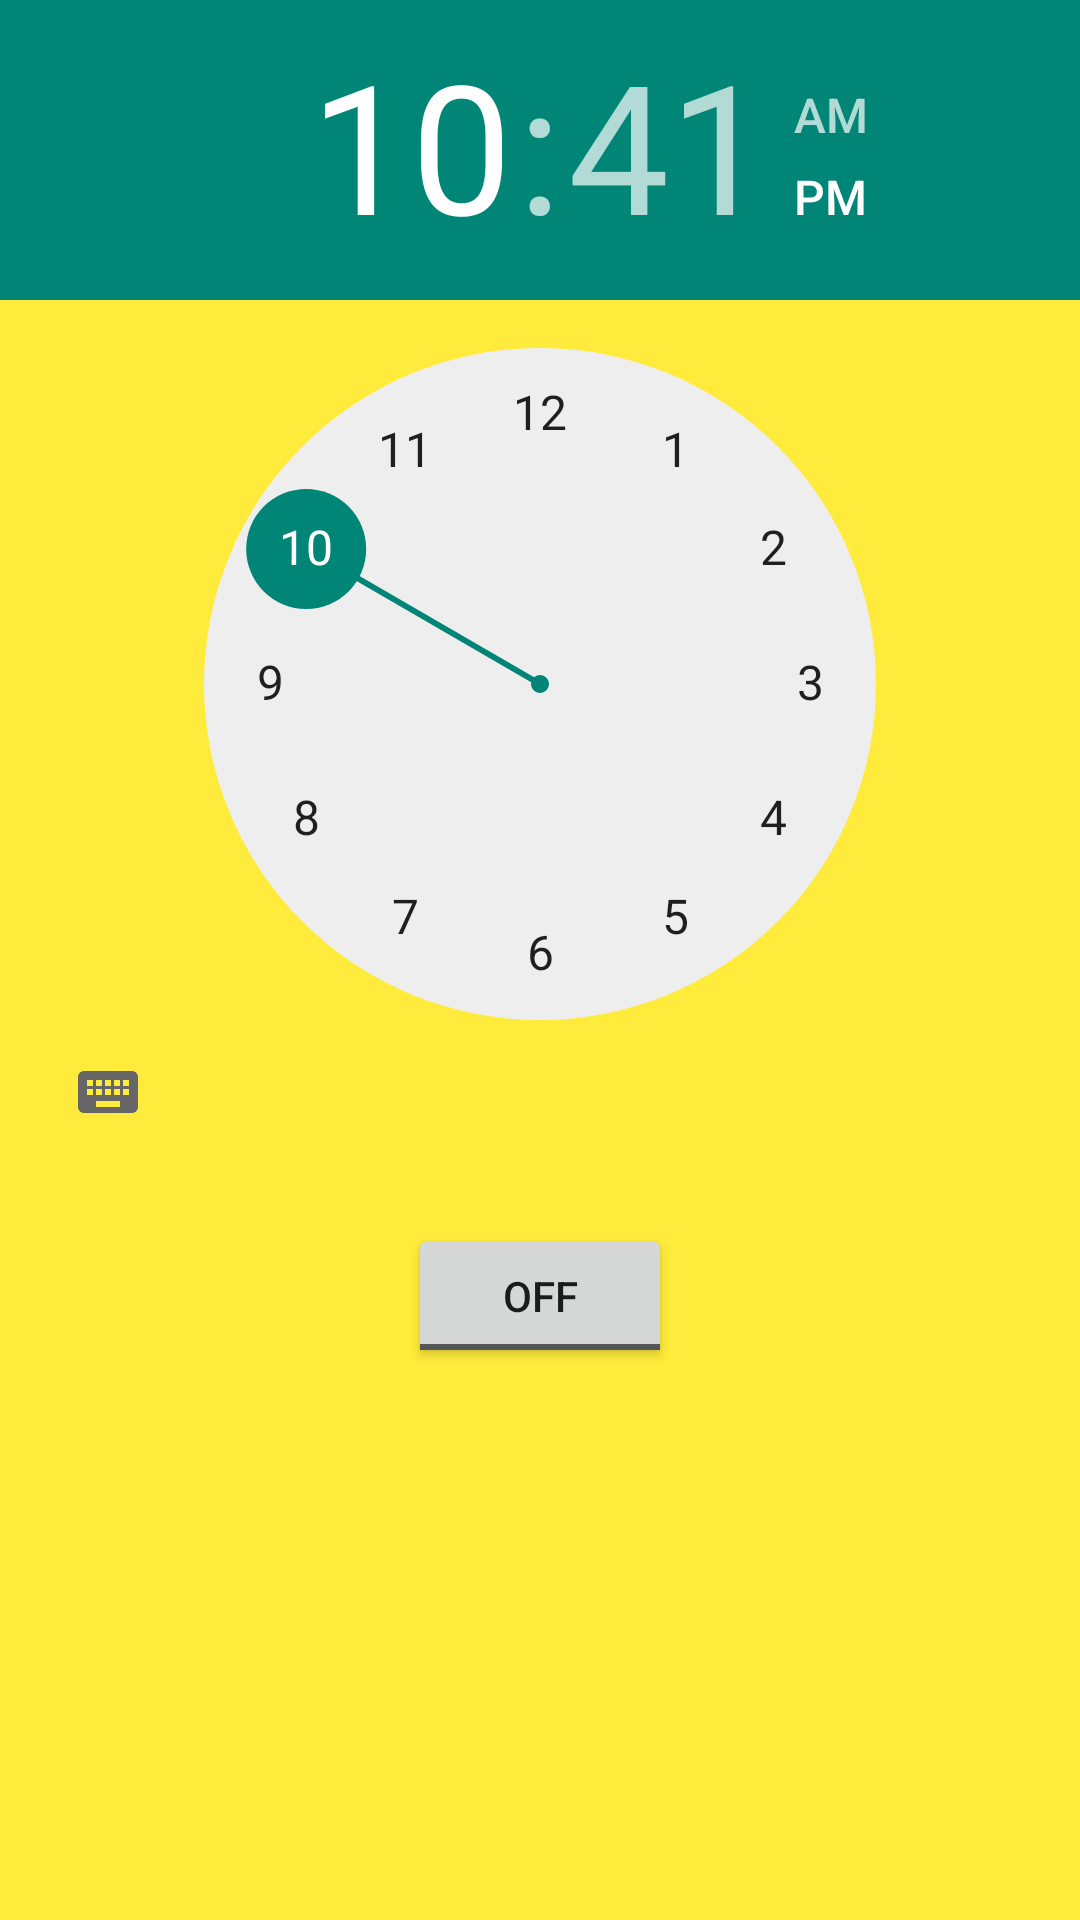

The Android layout XML behind this screen, and the referenced resources:
<!-- AndroidManifest.xml: application theme AppTheme -->
<!-- res/layout/activity_alarm.xml -->
<?xml version="1.0" encoding="utf-8"?>
<LinearLayout xmlns:android="http://schemas.android.com/apk/res/android"
    android:layout_width="match_parent"
    android:layout_height="match_parent"
    android:orientation="vertical"
    android:background="#FFEB3B">

    <TimePicker
        android:id="@+id/timePicker"
        android:layout_width="wrap_content"
        android:layout_height="wrap_content"
        android:layout_gravity="center" />

    <ToggleButton
        android:id="@+id/toggleButton"
        android:layout_width="wrap_content"
        android:layout_height="wrap_content"
        android:layout_gravity="center"
        android:layout_margin="20dp"
        android:checked="false"
        android:onClick="OnToggleClicked" />

</LinearLayout>
<!-- resources referenced by this layout -->
<resources>
  <style name="AppTheme" parent="Theme.AppCompat.Light.DarkActionBar">
          <item name="colorPrimary">#000000</item>
          <item name="colorPrimaryDark">#2B332E</item>
      </style>
</resources>
